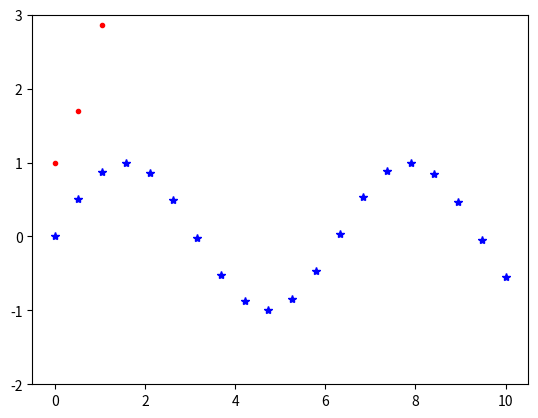

Write the Python code that produced this figure.
import numpy as np
import matplotlib.pyplot as plt
from numpy import pi,sin,cos

x = np.linspace(0,10,20)
f1 = sin(x)
g1 = np.exp(x)

plt.plot(x,f1,'b*')
plt.plot(x,g1,'r.')
plt.ylim(bottom=-2, top=3)

plt.show()